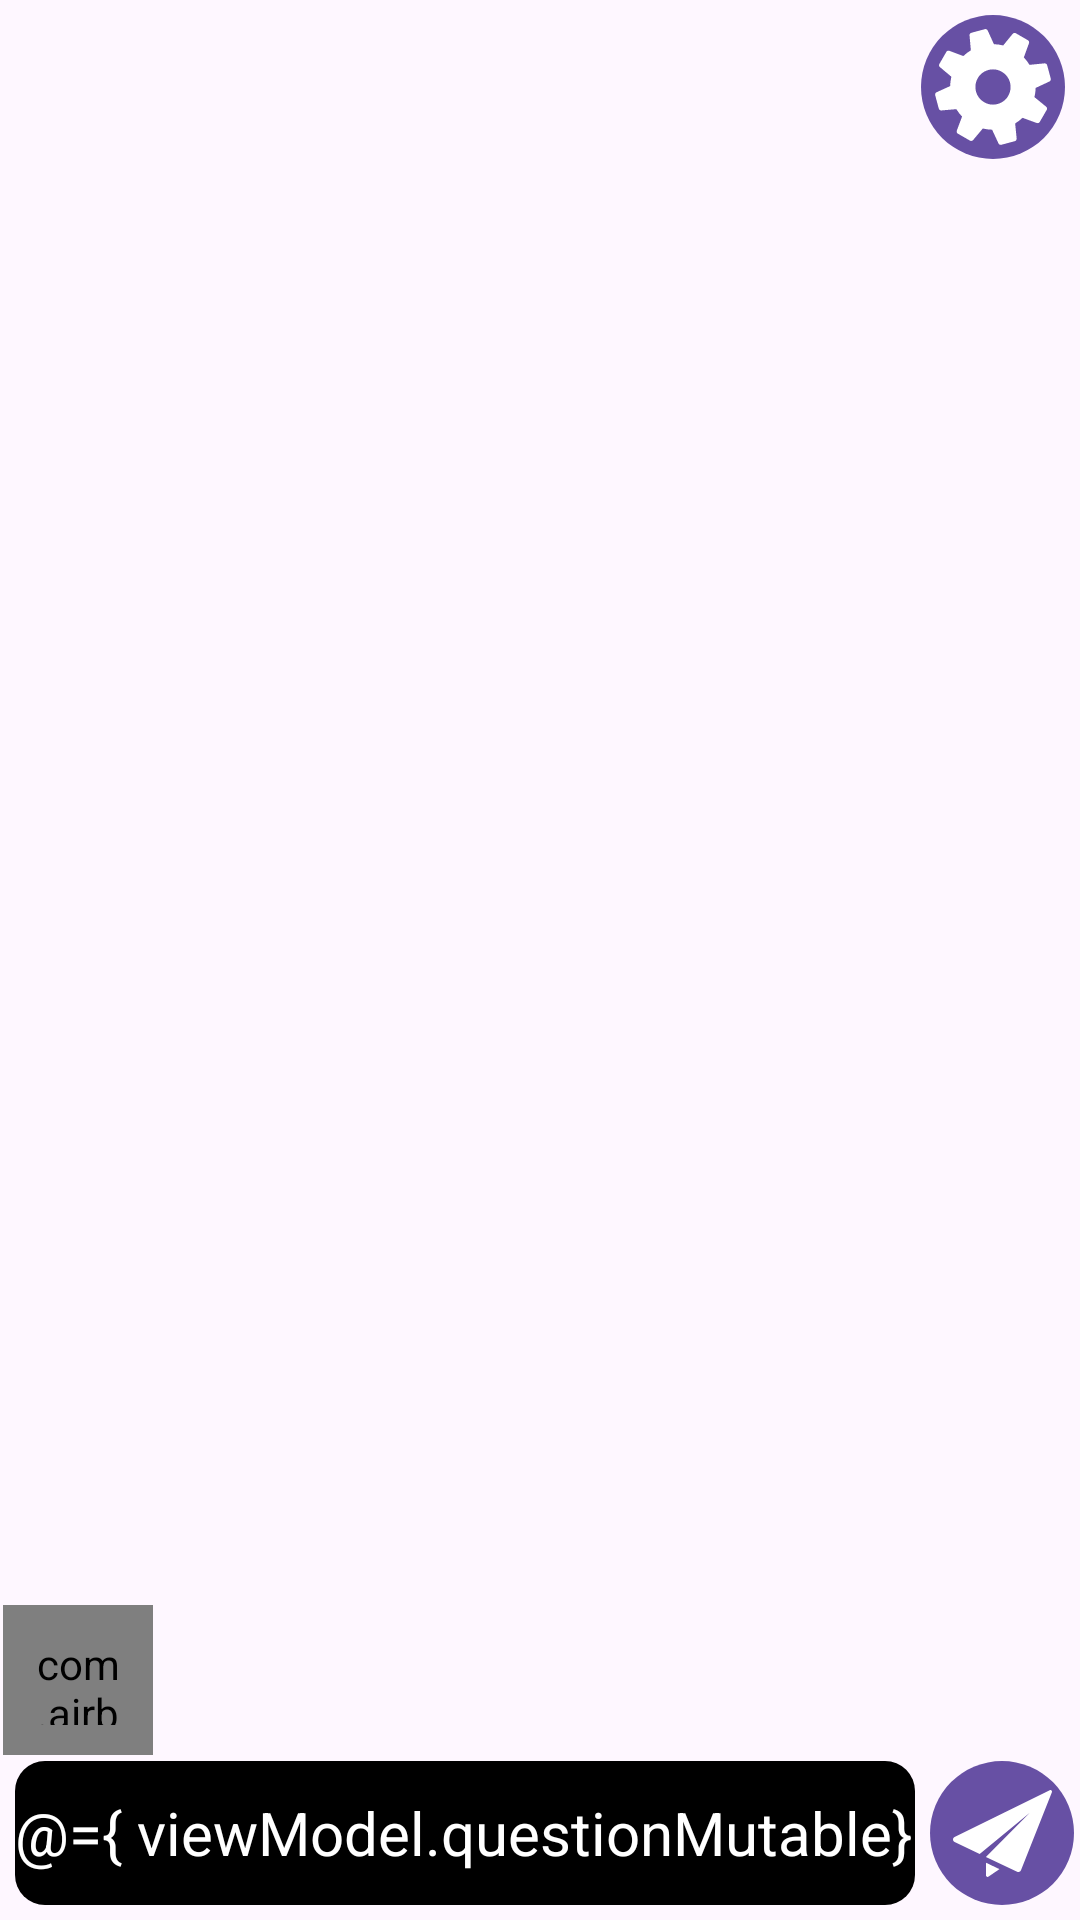

Reconstruct the res/layout file that produces this screen, plus the resources it refers to.
<!-- AndroidManifest.xml: application theme Theme.Animated -->
<!-- res/layout/activityview_main.xml -->
<?xml version="1.0" encoding="utf-8"?>
<layout xmlns:android="http://schemas.android.com/apk/res/android"
    xmlns:app="http://schemas.android.com/apk/res-auto"
    xmlns:tools="http://schemas.android.com/tools">

    <data>
        <import type="android.view.View"/>

        <variable
            name="viewModel"
            type="cz.utb.fai.projectapp.viewModel.MainViewModel" />
    </data>

    <androidx.constraintlayout.widget.ConstraintLayout
        android:layout_width="match_parent"
        android:layout_height="match_parent"
        tools:context=".view.MainViewActivity">

        <androidx.recyclerview.widget.RecyclerView
            android:id="@+id/messages"
            android:layout_width="0dp"
            android:layout_height="0dp"
            android:layout_marginStart="5dp"
            android:layout_marginTop="5dp"
            android:layout_marginEnd="5dp"
            android:layout_marginBottom="5dp"
            app:layoutManager="androidx.recyclerview.widget.LinearLayoutManager"
            app:layout_constraintBottom_toTopOf="@+id/animationView"
            app:layout_constraintEnd_toEndOf="parent"
            app:layout_constraintHorizontal_bias="1.0"
            app:layout_constraintStart_toStartOf="parent"
            app:layout_constraintTop_toBottomOf="@+id/SettingsButton" />

        <com.airbnb.lottie.LottieAnimationView
            android:id="@+id/animationView"
            android:layout_width="50dp"
            android:layout_height="50dp"
            android:layout_marginStart="1dp"
            android:layout_marginBottom="2dp"
            android:background="@drawable/received_message_background"
            android:visibility="visible"
            app:layout_constraintBottom_toTopOf="@+id/QuestionField"
            app:layout_constraintStart_toStartOf="parent"
            app:lottie_autoPlay="false"
            app:lottie_loop="true"
            app:lottie_rawRes="@raw/typing_animation"
            tools:visibility="gone" />

        <EditText
            android:id="@+id/QuestionField"
            android:layout_width="0dp"
            android:layout_height="wrap_content"
            android:layout_marginStart="5dp"
            android:layout_marginEnd="5dp"
            android:layout_marginBottom="5dp"
            android:background="@drawable/rounded_edittext_background"
            android:backgroundTintMode="src_in"
            android:ems="10"
            android:hint="@string/QuestionField"
            android:inputType="textMultiLine"
            android:minHeight="48dp"
            android:text="@={ viewModel.questionMutable}"
            android:textColor="?attr/colorOnPrimary"
            android:textColorHint="?attr/colorOnPrimary"
            android:textSize="20sp"
            app:layout_constraintBottom_toBottomOf="parent"
            app:layout_constraintEnd_toStartOf="@+id/SendButton"
            app:layout_constraintStart_toStartOf="parent"
            tools:ignore="Autofill" />

        <ImageButton
            android:id="@+id/SendButton"
            android:layout_width="48dp"
            android:layout_height="48dp"
            android:layout_marginEnd="2dp"
            android:background="@drawable/circle_button_background"
            android:contentDescription="@string/SearchButton"
            android:onClick="@{ () -> viewModel.chatCompletion(context)}"
            android:src="@drawable/send_svgrepo_com"
            app:layout_constraintBottom_toBottomOf="@+id/QuestionField"
            app:layout_constraintEnd_toEndOf="parent"
            app:layout_constraintTop_toTopOf="@+id/QuestionField" />

        <ImageButton
            android:id="@+id/SettingsButton"
            android:layout_width="0dp"
            android:layout_height="wrap_content"
            android:layout_marginTop="5dp"
            android:layout_marginEnd="5dp"
            android:background="@drawable/circle_button_background"
            android:contentDescription="@string/SettingsButton"
            android:onClick="@{ () -> viewModel.toSettings() }"
            android:src="@drawable/icons8_settings"
            app:layout_constraintEnd_toEndOf="parent"
            app:layout_constraintTop_toTopOf="parent"
            app:tint="?attr/colorOnPrimary" />


    </androidx.constraintlayout.widget.ConstraintLayout>
</layout>
<!-- resources referenced by this layout -->
<resources>
  <!-- drawable circle_button_background (drawable) -->
  <?xml version="1.0" encoding="utf-8"?>
  <shape xmlns:android="http://schemas.android.com/apk/res/android"
      android:shape="oval">
          <solid android:color="?attr/colorPrimary"/>
      <size
          android:width="48dp"
          android:height="48dp"/>
      </shape>
  <!-- drawable received_message_background (drawable) -->
  <?xml version="1.0" encoding="utf-8"?>
      <shape xmlns:android="http://schemas.android.com/apk/res/android">
          <corners android:radius="8dp" />
              <solid android:color="#0000FF" />
              <padding android:left="10dp"
               android:top="10dp"
               android:right="10dp"
               android:bottom="10dp" />
      </shape>
  <!-- drawable rounded_edittext_background (drawable) -->
  <?xml version="1.0" encoding="utf-8"?>
      <shape xmlns:android="http://schemas.android.com/apk/res/android">
          <solid android:color="#000000" /> 
          <corners android:radius="10dp" />  
      </shape>
  <!-- drawable send_svgrepo_com (drawable) -->
  <vector xmlns:android="http://schemas.android.com/apk/res/android"
      android:width="33dp"
      android:height="33dp"
      android:viewportWidth="495"
      android:viewportHeight="495">
  
    
    <path
        android:pathData="M164.71,456.69c0,2.97 1.65,5.69 4.27,7.07c2.62,1.38 5.8,1.21 8.24,-0.47l55.09,-37.62l-67.6,-32.22V456.69z"
        android:fillColor="?attr/colorOnPrimary"/>
    <path
        android:pathData="M492.43,32.44c-1.51,-1.39 -3.47,-2.13 -5.44,-2.13c-1.19,0 -2.38,0.26 -3.5,0.82L7.91,264.42c-4.86,2.39 -7.94,7.35 -7.9,12.78c0.03,5.42 3.16,10.35 8.06,12.69l125.34,59.72l250.62,-205.99L164.46,364.41l156.15,74.4c1.92,0.92 4.01,1.38 6.08,1.38c1.77,0 3.52,-0.32 5.19,-0.98c3.64,-1.44 6.53,-4.32 7.97,-7.96L494.44,41.26C495.66,38.19 494.86,34.68 492.43,32.44z"
        android:fillColor="?attr/colorOnPrimary"/>
  </vector>
  <string name="QuestionField">Enter question</string>
  <string name="SearchButton">Send</string>
  <string name="SettingsButton">SettingsButton</string>
  <style name="Theme.Animated" parent="Base.Theme.ProjectApp">
          <item name="android:windowSplashScreenAnimatedIcon">@drawable/animated_logo</item>
      </style>
  <style name="Base.Theme.ProjectApp" parent="Theme.Material3.DayNight.NoActionBar">
      </style>
  <!-- drawable animated_logo (drawable) -->
  <?xml version="1.0" encoding="utf-8"?>
  <animated-vector xmlns:android="http://schemas.android.com/apk/res/android"
      android:drawable="@drawable/icons8_chatgpt">
      <target
          android:animation="@animator/logo_animator"
          android:name="animationLogo"/>
  </animated-vector>
</resources>
